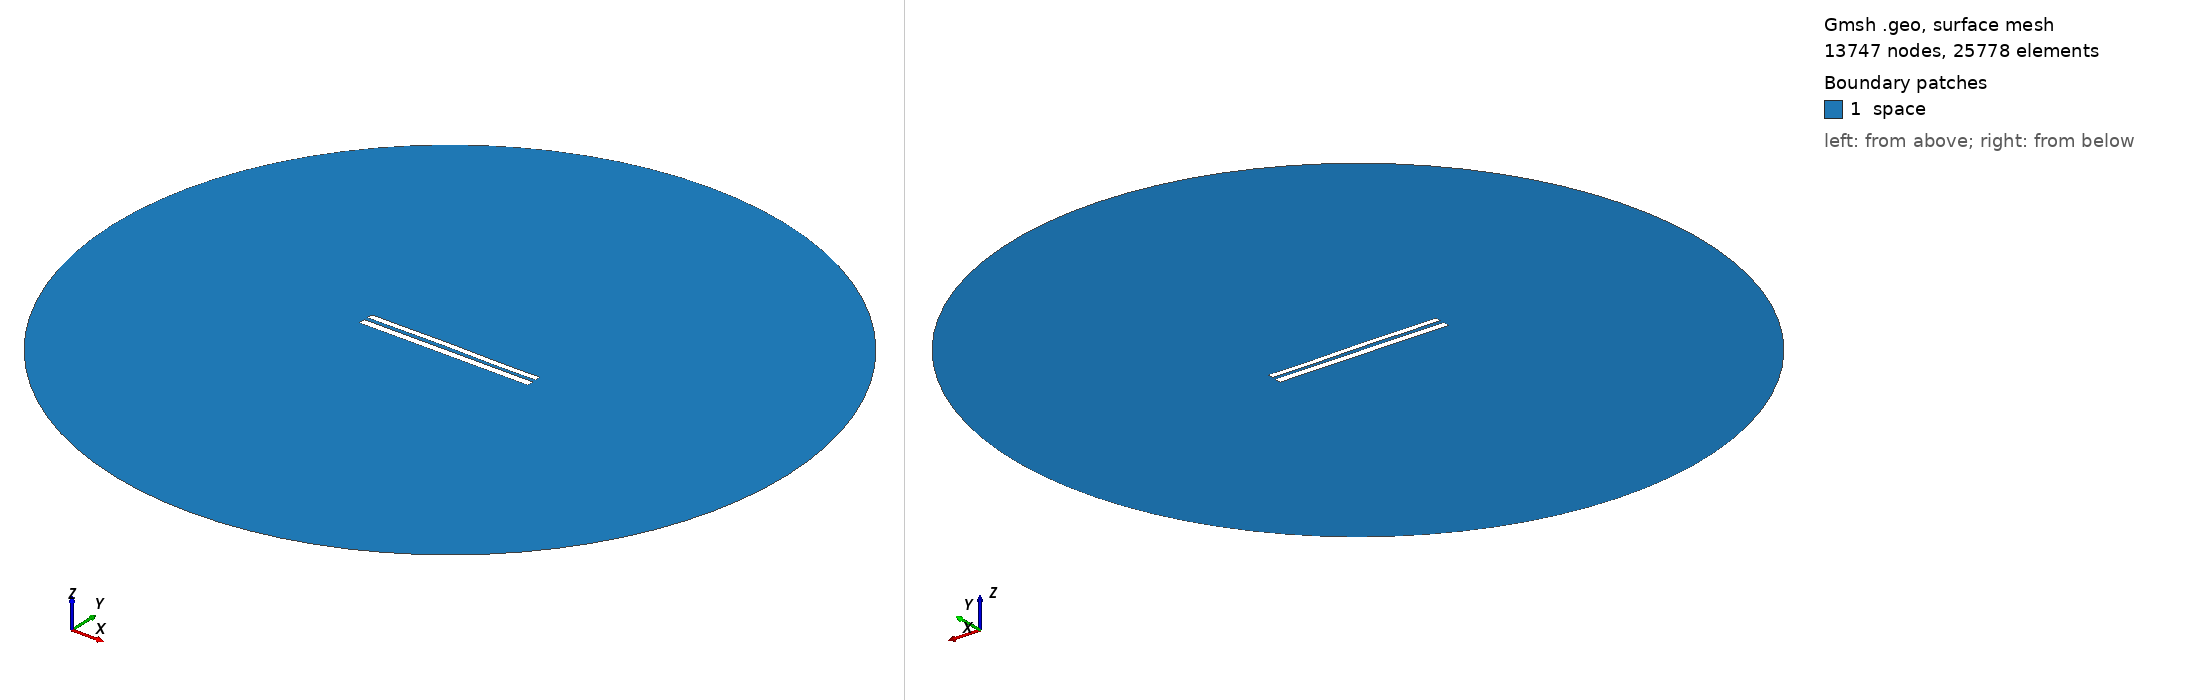

Gmsh geometry script, surface-meshed: 13747 nodes, 25778 surface elements. Boundary patches (legend numbers): 1 space. Left view from above one corner, right view from below the opposite corner. Legend entries are the model's physical surfaces. The drawing asked Gmsh for element sizes between 1% and 20% of the model's largest extent; the script's own settings can give other sizes.

=== 8217.geo (drawn) ===
//---------------------------------------
// Geometry kernel
//---------------------------------------

SetFactory("OpenCASCADE");



//---------------------------------------
// Parameters of the geometry
//---------------------------------------

// Overetch of the upper plate
overetch = 0.25;

// Distance between the plates
distance = 2.25;

// Discretization over the x axis (for the deformation)
nx = 50; 

// Length of the plate
L = 100 - overetch; 

// Number of modes
n = 4; 

// 1st mode coefficient
coeff(1) = -0.15;
beta(1) = 0.596864 * 3.1415926535 / L;

// 2nd mode coefficient
coeff(2) = 0.07499999999999998;
beta(2) = 1.49418 * 3.1415926535 / L;

// 3rd mode coefficient
coeff(3) = 0.07499999999999998;
beta(3) = 2.50025 * 3.1415926535 / L;

// 4th mode coefficient
coeff(4) = -0.075;
beta(4) = 3.49999 * 3.1415926535 / L;



//---------------------------------------
// Upper plate (deformed rectangle)
//---------------------------------------

// Coordiantes of the upper plate
xmin = -50;
xmax = 50 - overetch;

// Height of the upper plate
yheight = 4 - 2 * overetch;

// Indexes of the points
UpperID[] = {};
LowerID[] = {};
LeftID[] = {};
RightID[] = {};

// Point index
p = 1;

// Horizontal edges
For i In {1:nx}
    x = xmin + (i-1)*(xmax - xmin)/(nx-1);

    y_bottom = distance / 2 + overetch;
    For j In {1:n}
        C = (Cosh(beta(j)*L) + Cos(beta(j)*L)) / (Sinh(beta(j)*L) + Sin(beta(j)*L));
        y_bottom  = y_bottom + coeff(j) * (Cosh(beta(j)*(x+50)) - Cos(beta(j)*(x+50)) - C * (Sinh(beta(j)*(x+50)) - Sin(beta(j)*(x+50))));
    EndFor

    y_top = y_bottom + yheight;

    Point(p) = {x, y_top, 0, 1.0};
    UpperID[i] = p;
    p = p + 1;

    Point(p) = {x, y_bottom, 0, 1.0};
    LowerID[i] = p;
    p = p + 1;
EndFor

// Create point lists
UpperPts[] = {}; LowerPts[] = {};
For i In {1:nx}
  UpperPts[] += {UpperID[i]};
  LowerPts[] += {LowerID[i]};
EndFor

// Build splines
Spline(1) = {UpperPts[]};
Spline(2) = {LowerPts[]};
Line(3) = {LowerPts[nx-1], UpperPts[nx-1]};
Line(4) = {LowerPts[0], UpperPts[0]};

// Build the plane surface
Curve Loop(1) = {2, 3, -1, -4};
Plane Surface(1) = {1};



//---------------------------------------
// Lower plate (rectangle)
//---------------------------------------

// Vertices
Point(1001) = {-50, -1, 0, 1.0};
Point(1002) = { 50, -1, 0, 1.0};
Point(1003) = { 50,  -5, 0, 1.0};
Point(1004) = {-50,  -5, 0, 1.0};

// Edges
Line(5) = {1001, 1002};
Line(6) = {1002, 1003};
Line(7) = {1003, 1004};
Line(8) = {1004, 1001};

// Plane surface
Line Loop(2) = {5, 6, 7, 8};
Plane Surface(2) = {2}; 



//---------------------------------------
// Outer (fictious) boundary
//---------------------------------------

// Points
Point(1005) = {0, 0, 0};       // Center
Point(1006) = {200, 0, 0};     // Start point
Point(1007) = {0, 200, 0};     // 90 degrees
Point(1008) = {-200, 0, 0};    // 180 degrees
Point(1009) = {0, -200, 0};    // 270 degrees

// Circle arcs (each needs start, center, end)
Circle(9) = {1006, 1005, 1007};
Circle(10) = {1007, 1005, 1008};
Circle(11) = {1008, 1005, 1009};
Circle(12) = {1009, 1005, 1006};

// Plane surface for the entire domain
Curve Loop(3) = {9, 10, 11, 12};
Surface(3) = {3};

// Subtract the plates from the whole domain to obtain the actual domain where we want to solve the equations
BooleanDifference{ Surface{3}; Delete; }{ Surface{1}; Surface{2}; Delete; }




//---------------------------------------
// Transfinite Lines/Curves
//---------------------------------------

// Set the number of points on the boundaries
r = 7;

// Plates
Transfinite Curve {1, 2} = 50*r Using Progression 1;
Transfinite Curve {3, 4} = 2*r Using Progression 1;
Transfinite Line {5, 7} = 50*r Using Progression 1;
Transfinite Line {6, 8} = 2*r Using Progression 1;

// Outer boundary
Transfinite Line {9, 10, 11, 12} = 20 Using Progression 1;



//---------------------------------------
// Physical groups
//---------------------------------------                

// Physical curves (boundaries)
Physical Line("force_segment", 10) = {2};
Physical Line("upper_plate", 11) = {1, 3, 4};
Physical Line("lower_plate", 12) = {5, 6, 7, 8};
Physical Line("boundary", 20) = {9, 10, 11, 12};

// Physical Surfaces
Physical Surface("space", 30) = {3};



//---------------------------------------
// 6. Generate the Mesh
//---------------------------------------

// 2D mesh generation
Mesh 2;
